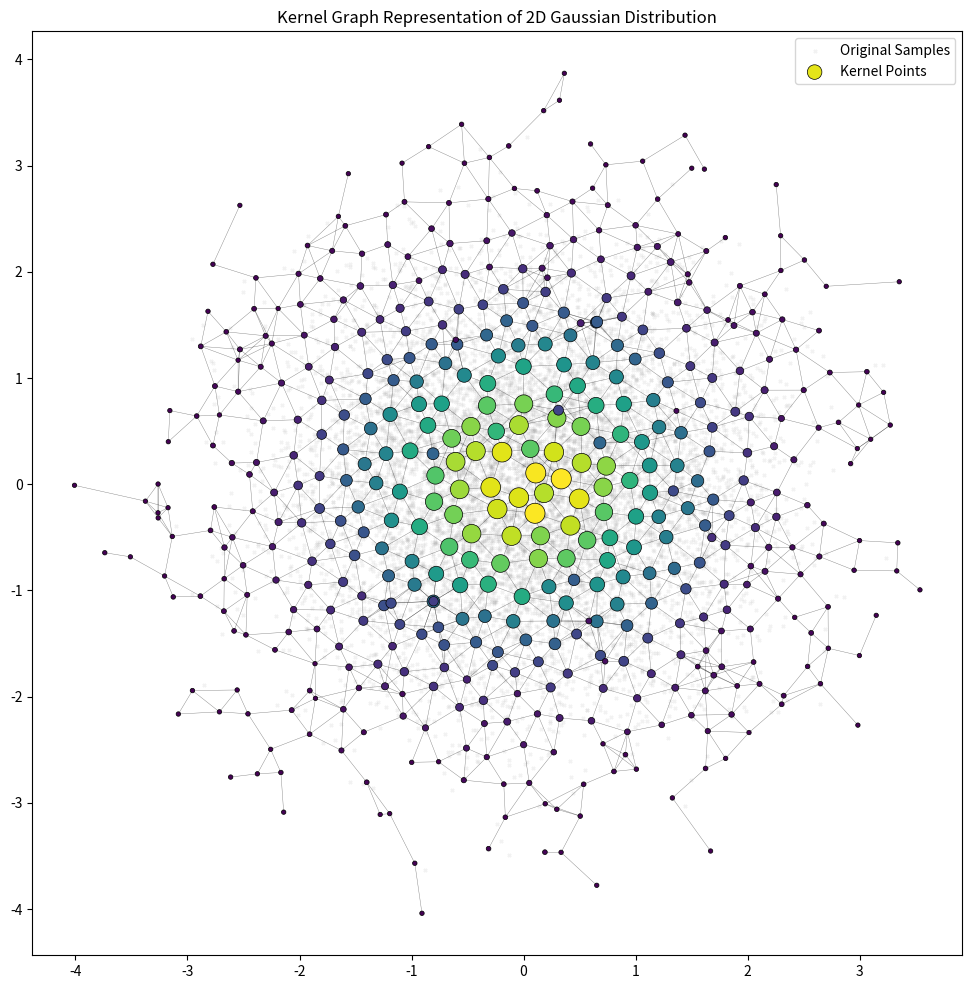
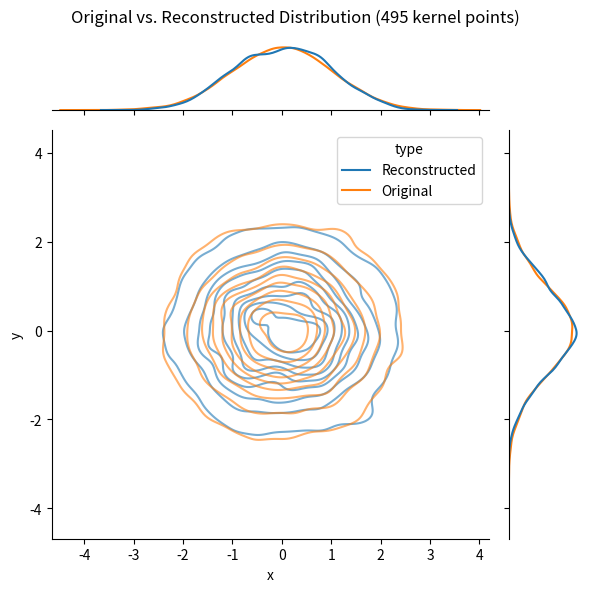

Here is the Python script that generated these plots, in order:
import matplotlib.pyplot as plt
import numpy as np
import seaborn as sns

# Configuration
np.random.seed(42)


# Helper Classes and Functions

class DisjointSet:
    """
    A data structure for tracking a set of elements partitioned into a
    number of disjoint (non-overlapping) subsets. Used here for Kruskal's
    algorithm to build a Minimum Spanning Tree.
    """
    def __init__(self, vertices):
        self.parent = {v: v for v in vertices}
        self.rank = {v: 0 for v in vertices}

    def find(self, item):
        """Find the root of the set containing item, with path compression."""
        if self.parent[item] == item:
            return item
        else:
            # Recursively find the root and update the parent (path compression)
            self.parent[item] = self.find(self.parent[item])
            return self.parent[item]

    def union(self, item1, item2):
        """Merge the sets containing item1 and item2, using union by rank."""
        root1 = self.find(item1)
        root2 = self.find(item2)
        if root1 != root2:
            # Attach smaller rank tree under root of high rank tree
            if self.rank[root1] > self.rank[root2]:
                self.parent[root2] = root1
            else:
                self.parent[root1] = root2
                if self.rank[root1] == self.rank[root2]:
                    self.rank[root2] += 1


def euclidean_distance(x, y):
    """Calculates the Euclidean distance between points."""
    return np.linalg.norm(x - y, axis=-1)


def build_graph_from_kernel(kernel, distance_threshold):
    """
    Builds a graph from a set of kernel points using a Minimum Spanning Tree (MST)
    and adds back edges below a certain distance threshold.

    This creates a graph that is guaranteed to be connected (via the MST) but also
    captures local neighborhood information with the additional short edges.

    Args:
        kernel (np.ndarray): An array of (N, D) points.
        distance_threshold (float): The threshold for adding extra edges.

    Returns:
        dict: An adjacency list representation of the graph (k2n).
    """
    n_points = len(kernel)
    if n_points < 2:
        return {i: set() for i in range(n_points)}

    # 1. Calculate all pairwise distances and create a list of all possible edges.
    indices = np.arange(n_points)
    pairs = np.transpose(np.triu_indices(n_points, k=1))
    p1, p2 = pairs[:, 0], pairs[:, 1]
    distances = euclidean_distance(kernel[p1], kernel[p2])

    # 2. Sort edges by distance for Kruskal's algorithm.
    sorted_indices = np.argsort(distances)
    sorted_edges = pairs[sorted_indices]
    sorted_distances = distances[sorted_indices]

    # 3. Build the Minimum Spanning Tree (MST) using Kruskal's algorithm.
    disjoint_set = DisjointSet(indices)
    k2n = {i: set() for i in indices} # kernel-to-neighbours adjacency list
    for (u, v), w in zip(sorted_edges, sorted_distances):
        if disjoint_set.find(u) != disjoint_set.find(v):
            disjoint_set.union(u, v)
            k2n[u].add(v)
            k2n[v].add(u)

    # 4. Add back any additional edges that are below the distance threshold.
    short_edge_mask = sorted_distances < distance_threshold
    for u, v in sorted_edges[short_edge_mask]:
        k2n[u].add(v)
        k2n[v].add(u)

    return k2n


def graph_search(x, k2n, kernel, start_nodes, rounds, closest_per_round):
    """
    Performs a limited-breadth graph search to find the nearest neighbors to a
    point `x` within the kernel.

    Args:
        x (np.ndarray): The point to search from.
        k2n (dict): The graph's adjacency list.
        kernel (np.ndarray): The array of kernel points.
        start_nodes (np.ndarray): A random subset of nodes to start the search from.
        rounds (int): The number of search expansion rounds.
        closest_per_round (int): How many of the closest nodes to expand in each round.

    Returns:
        tuple: A tuple containing the sorted neighbor indices and their distances.
    """
    candidate_nodes = set(start_nodes)
    for _ in range(rounds):
        # Find the closest nodes from the current candidates
        distances = euclidean_distance(x, kernel[list(candidate_nodes)])
        sorted_indices = np.argsort(distances)
        
        # Get the actual indices of the closest nodes in the kernel
        closest_nodes = np.array(list(candidate_nodes))[sorted_indices[:closest_per_round]]

        # Expand the search to include the neighbors of these closest nodes
        for node_idx in closest_nodes:
            candidate_nodes.update(k2n[node_idx])

    # After all rounds, calculate final distances for all candidates and sort
    final_candidates = np.array(list(candidate_nodes))
    final_distances = euclidean_distance(x, kernel[final_candidates])
    sorted_final_indices = np.argsort(final_distances)

    return final_candidates[sorted_final_indices], final_distances[sorted_final_indices]


# Main Simulation

def run_simulation():
    """
    Main function to run the kernel graph simulation, visualize the results,
    and compare the reconstructed distribution to the original.
    """
    # Parameters
    # Data distribution to learn (2D Gaussian)
    distribution = lambda: np.random.randn(2)
    
    # Kernel building parameters
    MAX_STEPS = 10_000
    INITIAL_KERNEL_SIZE = 10
    MIN_DISTANCE_CUTOFF = 0.2  # Points closer than this are not added
    MAX_DISTANCE_CUTOFF = 0.4  # Points further than this are "remote"
    
    # Graph search parameters
    SEARCH_ROUNDS = 4
    SEARCH_START_SUBSET = 32
    SEARCH_CLOSEST_PER_ROUND = 8

    # Graph maintenance parameters
    CLEAN_GRAPH_EVERY = 200 # Timesteps
    
    # Weighting parameters
    INITIAL_WEIGHT = np.array([0.1])
    WEIGHT_DECAY_FACTOR = 1.0 # No decay in this setup
    deposit_weight = lambda d: INITIAL_WEIGHT * ((d * 0.2) ** -0.5)

    # State Initialization
    kernel = []
    weights = np.array([])
    k2n = {}
    all_samples = []

    print("Running simulation...")
    for t in range(MAX_STEPS):
        x = distribution()
        all_samples.append(x)

        # Initial Kernel Population
        if len(kernel) < INITIAL_KERNEL_SIZE:
            # Add point only if it's not too close to existing points
            if not kernel or np.all(euclidean_distance(x, np.array(kernel)) > MIN_DISTANCE_CUTOFF):
                kernel.append(x)
                weights = np.append(weights, INITIAL_WEIGHT)
            # Once the initial kernel is full, build the first graph
            if len(kernel) == INITIAL_KERNEL_SIZE:
                k2n = build_graph_from_kernel(np.array(kernel), MAX_DISTANCE_CUTOFF)
            continue

        # Add New Point to Existing Kernel
        # 1. Perform efficient graph search to find neighbors
        start_nodes = np.random.choice(len(kernel), size=min(len(kernel), SEARCH_START_SUBSET), replace=False)
        neighbors_idx, distances = graph_search(
            x, k2n, np.array(kernel), start_nodes, SEARCH_ROUNDS, SEARCH_CLOSEST_PER_ROUND
        )
        
        min_dist = distances[0]
        closest_neighbor_idx = neighbors_idx[0]

        # 2. Decide how to handle the new point `x`
        if min_dist < MIN_DISTANCE_CUTOFF:
            # Point is too close to an existing node. Don't add it, but increase the weight
            # of all nearby nodes.
            valid_neighbors = neighbors_idx[distances < MAX_DISTANCE_CUTOFF]
            weights[valid_neighbors] += deposit_weight(distances[distances < MAX_DISTANCE_CUTOFF])
        else:
            # Point is far enough away to be added as a new node.
            new_node_idx = len(kernel)
            kernel.append(x)
            weights = np.append(weights, INITIAL_WEIGHT)
            
            if min_dist < MAX_DISTANCE_CUTOFF:
                # The new node is within the neighborhood of existing nodes.
                # Connect it to all valid neighbors.
                valid_neighbors = neighbors_idx[distances < MAX_DISTANCE_CUTOFF]
                k2n[new_node_idx] = set(valid_neighbors)
                for neighbor in valid_neighbors:
                    k2n[neighbor].add(new_node_idx)
                # Add weight to neighbors
                weights[valid_neighbors] += deposit_weight(distances[distances < MAX_DISTANCE_CUTOFF])
            else:
                # The new node is "remote". Connect it only to the single closest node.
                k2n[new_node_idx] = {closest_neighbor_idx}
                k2n[closest_neighbor_idx].add(new_node_idx)
                weights[closest_neighbor_idx] += deposit_weight(min_dist)

        # 3. Periodically rebuild the graph to maintain sparsity
        if t % CLEAN_GRAPH_EVERY == 0:
            k2n = build_graph_from_kernel(np.array(kernel), MAX_DISTANCE_CUTOFF)
        
        # 4. Apply weight decay
        weights *= WEIGHT_DECAY_FACTOR

    print(f"Simulation finished. Kernel size: {len(kernel)} points.")
    return np.array(kernel), weights, k2n, np.array(all_samples)


def visualize_results(kernel, weights, k2n, all_samples):
    """
    Generates and saves plots to visualize the simulation results.
    """
    print("Generating visualizations...")
    # Plot 1: The Kernel Graph
    fig, ax = plt.subplots(figsize=(12, 12))
    
    # Plot all original samples as a faint background
    ax.scatter(
        all_samples[:, 0], all_samples[:, 1],
        marker="x", s=5, alpha=0.1, color='gray', label='Original Samples'
    )
    
    # Plot the kernel points, with size and color scaled by weight
    normalized_weights = weights / weights.max()
    ax.scatter(
        kernel[:, 0], kernel[:, 1],
        s=normalized_weights * 200 + 10,
        c=normalized_weights,
        cmap='viridis',
        edgecolors='k',
        linewidth=0.5,
        zorder=3,
        label='Kernel Points'
    )

    # Plot the graph edges
    for node, neighbors in k2n.items():
        for neighbor in neighbors:
            if node < neighbor: # Avoid drawing edges twice
                p1 = kernel[node]
                p2 = kernel[neighbor]
                ax.plot([p1[0], p2[0]], [p1[1], p2[1]], 'k-', lw=0.3, alpha=0.5, zorder=2)

    ax.set_title("Kernel Graph Representation of 2D Gaussian Distribution")
    ax.legend()
    plt.savefig("kernel_graph.png", dpi=150, bbox_inches='tight')
    plt.close(fig)

    fig, ax = plt.subplots(figsize=(12, 12))
    # Plot 2: Reconstructed Distribution
    # Sample from the kernel by picking points based on their weight and adding small noise
    num_recon_samples = len(all_samples)
    chosen_indices = np.random.choice(
        len(kernel), size=num_recon_samples, p=weights / weights.sum(), replace=True
    )
    means = kernel[chosen_indices]
    reconstructed_samples = means + np.random.randn(*means.shape) * 0.1 # Add noise

    # Create a KDE plot to compare distributions
    plot_data = {
        "type": ["Reconstructed"] * num_recon_samples + ["Original"] * len(all_samples),
        "x": np.concatenate([reconstructed_samples[:, 0], all_samples[:, 0]]),
        "y": np.concatenate([reconstructed_samples[:, 1], all_samples[:, 1]]),
    }
    
    g = sns.jointplot(data=plot_data, x="x", y="y", hue="type", kind="kde", fill=False, alpha=0.6)
    g.fig.suptitle(f"Original vs. Reconstructed Distribution ({len(kernel)} kernel points)")
    g.fig.tight_layout()
    plt.savefig("reconstruction_comparison.png", dpi=150)
    plt.close(fig)


if __name__ == "__main__":
    kernel, weights, k2n, all_samples = run_simulation()
    visualize_results(kernel, weights, k2n, all_samples)
